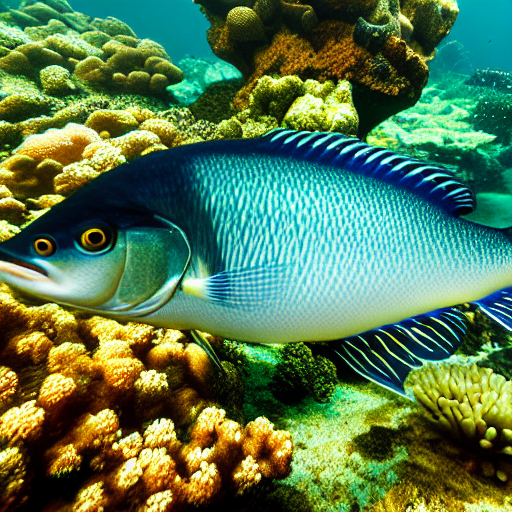
Generation parameters embedded in this image by AUTOMATIC1111 Stable Diffusion web UI or a fork of it (Forge, ...) (PNG 'parameters' text chunk):
masterpiece, best quality, an underwater "full-frame close-up photo of a fish", ("panoramic shot") high detail, hyper-realistic, Japanese, Anime, manga, pixiv, Behance HD, UHD 8K CryEngine, octane render
Negative prompt: framed, frames, collage, three legs, lowres, bad anatomy, bad hands, text, error, missing fingers, extra digit, fewer digits, cropped, worst quality, low quality, normal quality, jpeg artifacts, signature, watermark, username, blurry, artist name, cropped headshot, colored photo, colored photo, detailed face, sharp, low angle
Steps: 60, Sampler: DPM++ 2M Karras, CFG scale: 10, Seed: 3780875116, Size: 512x512, Model hash: 44bf0551